Run: headless pygame with SDL's dummy video driver; simulated clock (each Clock.tick advances the game by its frame time, no real sleeping); random seed 0; keys injected as events and as key.get_pressed() state; no mouse input.
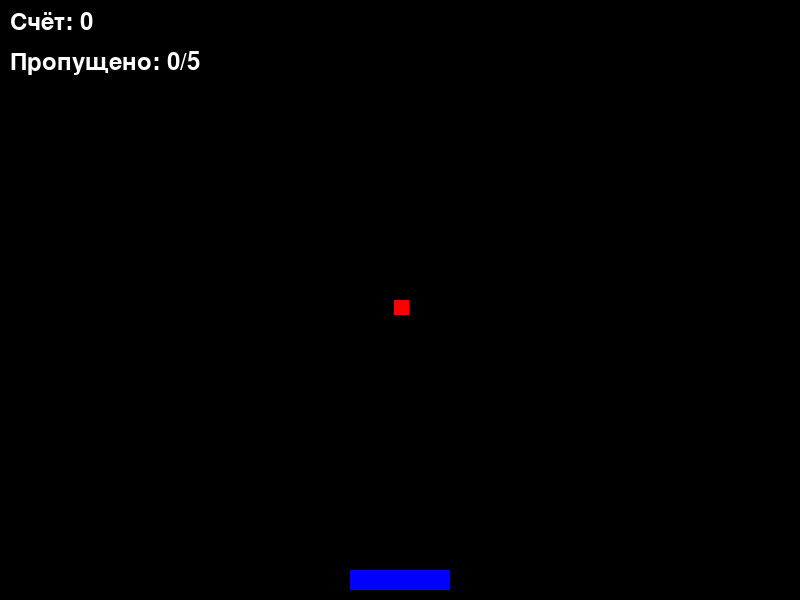
Frame 1 of 4 · flips 1–60 · no input
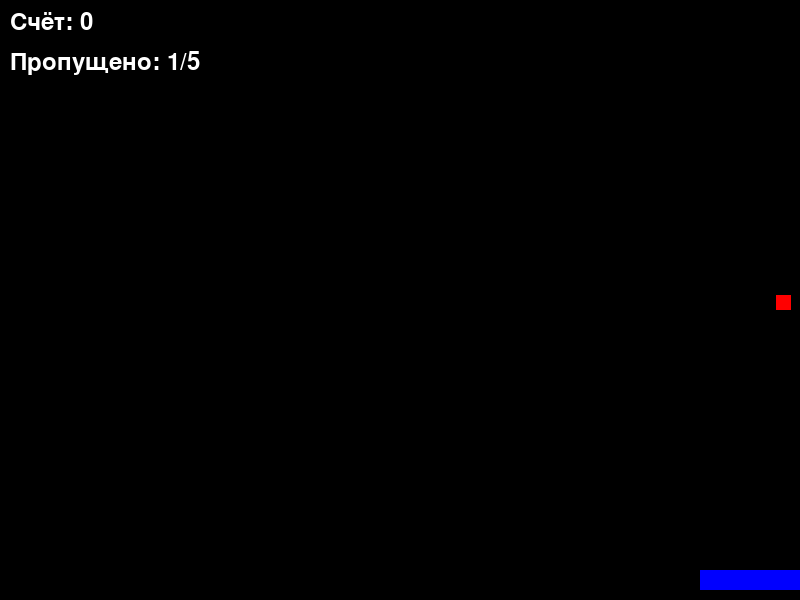
Frame 2 of 4 · flips 61–180 · tapped SPACE, RETURN · held RIGHT (→), D
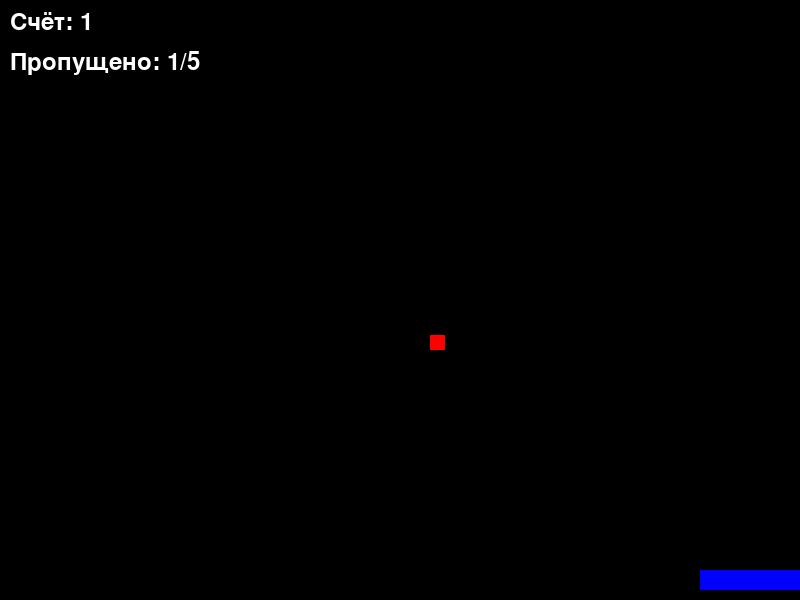
Frame 3 of 4 · flips 181–300 · held DOWN (↓), S
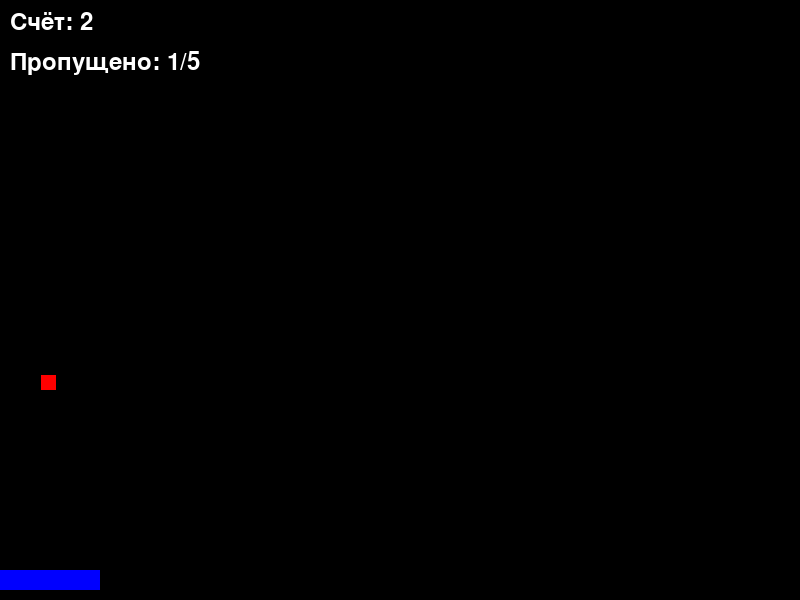
Frame 4 of 4 · flips 301–420 · held LEFT (←), A, UP (↑), W

The pygame program that drew these frames:

import pygame
import random
import sys

# Инициализация Pygame
pygame.init()

# Константы экрана
SCREEN_WIDTH = 800
SCREEN_HEIGHT = 600
FPS = 60

# Цвета (RGB)
BLACK = (0, 0, 0)
WHITE = (255, 255, 255)
BLUE = (0, 0, 255)
RED = (255, 0, 0)
GREEN = (0, 255, 0)

# Параметры корзины
BASKET_WIDTH = 100
BASKET_HEIGHT = 20
BASKET_SPEED = 7
BASKET_Y = SCREEN_HEIGHT - BASKET_HEIGHT - 10  # Отступ снизу

# Параметры падающего объекта
OBJECT_SIZE = 15  # квадрат 15x15
OBJECT_SPEED = 5

# Условие окончания игры
MAX_MISSES = 5  # N пропусков для завершения игры

# Настройка окна
screen = pygame.display.set_mode((SCREEN_WIDTH, SCREEN_HEIGHT))
pygame.display.set_caption("Ловец предметов")
clock = pygame.time.Clock()
font = pygame.font.Font(None, 36)

# Игровые переменные
basket_x = SCREEN_WIDTH // 2 - BASKET_WIDTH // 2
score = 0
misses = 0

# Падающий объект (прямоугольник)
object_x = random.randint(0, SCREEN_WIDTH - OBJECT_SIZE)
object_y = 0

# Функция отображения текста
def draw_text(text, color, x, y):
    img = font.render(text, True, color)
    screen.blit(img, (x, y))

# Основной игровой цикл
running = True


def _start_falling():
    global object_x, object_y
    object_x = random.randint(0, SCREEN_WIDTH - OBJECT_SIZE)
    object_y = 0


while running:
    # Обработка событий
    for event in pygame.event.get():
        if event.type == pygame.QUIT:
            running = False
            pygame.quit()
            sys.exit()

    # Управление корзиной (клавиши A/D или стрелки)
    keys = pygame.key.get_pressed()
    if keys[pygame.K_LEFT] or keys[pygame.K_a]:
        basket_x -= BASKET_SPEED
    if keys[pygame.K_RIGHT] or keys[pygame.K_d]:
        basket_x += BASKET_SPEED

    # Границы для корзины
    if basket_x < 0:
        basket_x = 0
    if basket_x > SCREEN_WIDTH - BASKET_WIDTH:
        basket_x = SCREEN_WIDTH - BASKET_WIDTH

    # Движение падающего объекта
    object_y += OBJECT_SPEED

    # Проверка столкновения (прямоугольник с прямоугольником)
    basket_rect = pygame.Rect(basket_x, BASKET_Y, BASKET_WIDTH, BASKET_HEIGHT)
    object_rect = pygame.Rect(object_x, object_y, OBJECT_SIZE, OBJECT_SIZE)

    if basket_rect.colliderect(object_rect):
        # Поймали предмет
        score += 1
        # Перемещаем объект наверх со случайной позицией по X
        _start_falling()

    # Проверка, упал ли объект (ниже экрана)
    if object_y > SCREEN_HEIGHT:
        misses += 1
        # Перемещаем объект наверх со случайной позицией  по X
        _start_falling()

    # Условие окончания игры
    if misses >= MAX_MISSES:
        running = False

    # Отрисовка
    screen.fill(BLACK)
    pygame.draw.rect(screen, BLUE, (basket_x, BASKET_Y, BASKET_WIDTH, BASKET_HEIGHT))
    pygame.draw.rect(screen, RED, (object_x, object_y, OBJECT_SIZE, OBJECT_SIZE))

    # Отображение счёта и пропусков
    draw_text(f"Счёт: {score}", WHITE, 10, 10)
    draw_text(f"Пропущено: {misses}/{MAX_MISSES}", WHITE, 10, 50)

    pygame.display.flip()
    clock.tick(FPS)

# Экран окончания игры
screen.fill(BLACK)
draw_text("ИГРА ОКОНЧЕНА!", WHITE, SCREEN_WIDTH // 2 - 120, SCREEN_HEIGHT // 2 - 50)
draw_text(f"Ваш счёт: {score}", WHITE, SCREEN_WIDTH // 2 - 80, SCREEN_HEIGHT // 2)
draw_text("Нажмите любую клавишу для выхода", WHITE, SCREEN_WIDTH // 2 - 200, SCREEN_HEIGHT // 2 + 50)
pygame.display.flip()

# Ожидание нажатия клавиши перед выходом
waiting = True
while waiting:
    for event in pygame.event.get():
        if event.type == pygame.QUIT or event.type == pygame.KEYDOWN:
            waiting = False
        # if event.type == pygame.KEYDOWN:
        #     waiting = False

pygame.quit()
sys.exit()
